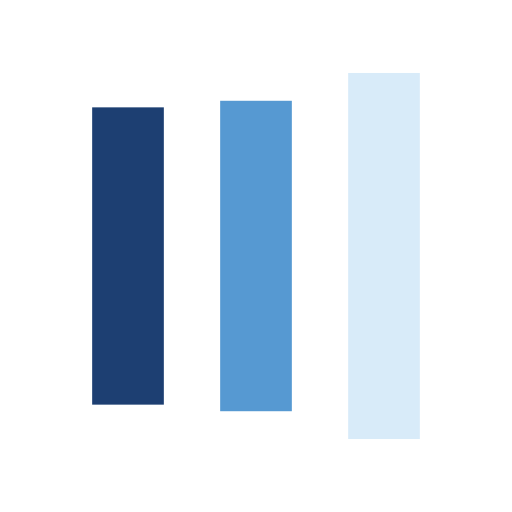
t = 0.00 s
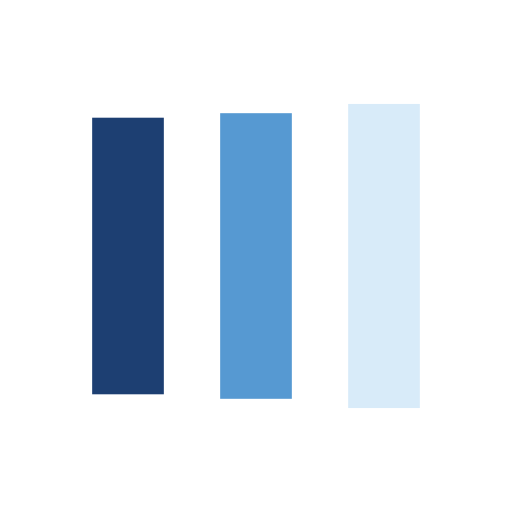
t = 0.12 s
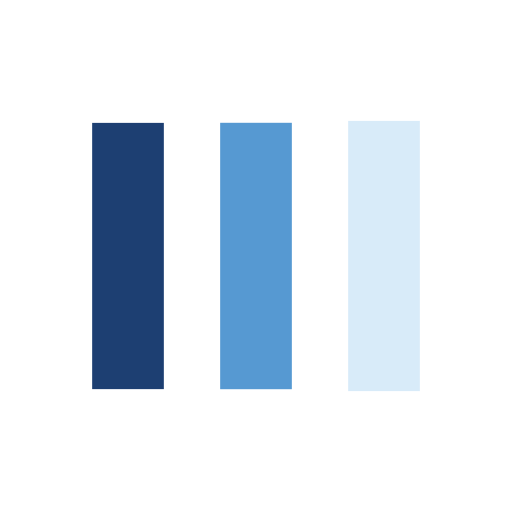
t = 0.34 s
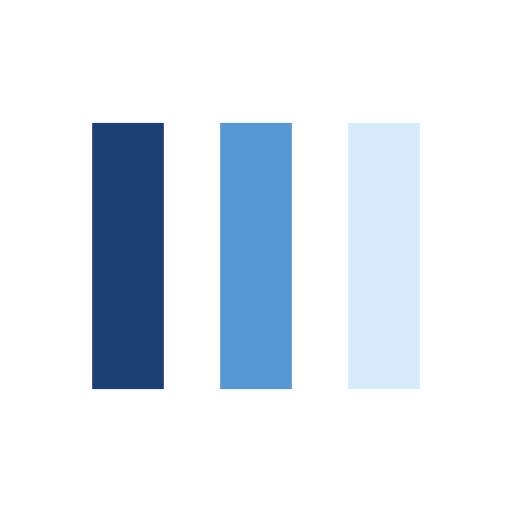
t = 0.46 s
t = 0.57 s: frame unchanged from t = 0.46 s, image omitted
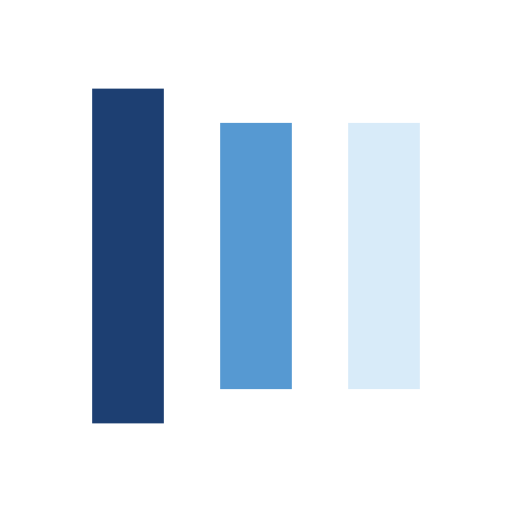
t = 0.80 s

The animated SVG that drew these frames (rendered in a browser with its animation timeline set to each time). Animation: 6 SMIL elements (animate=6); one cycle of 0.92 s, repeats indefinitely.

<?xml version="1.0" encoding="utf-8"?>
<svg xmlns="http://www.w3.org/2000/svg" xmlns:xlink="http://www.w3.org/1999/xlink" style="margin: auto; background: none; display: block; shape-rendering: auto;" width="217px" height="217px" viewBox="0 0 100 100" preserveAspectRatio="xMidYMid">
<rect x="18" y="24" width="14" height="52" fill="#1d3f72">
  <animate attributeName="y" repeatCount="indefinite" dur="0.9174311926605504s" calcMode="spline" keyTimes="0;0.5;1" values="11;24;24" keySplines="0 0.5 0.5 1;0 0.5 0.5 1" begin="-0.1834862385321101s"></animate>
  <animate attributeName="height" repeatCount="indefinite" dur="0.9174311926605504s" calcMode="spline" keyTimes="0;0.5;1" values="78;52;52" keySplines="0 0.5 0.5 1;0 0.5 0.5 1" begin="-0.1834862385321101s"></animate>
</rect>
<rect x="43" y="24" width="14" height="52" fill="#5699d2">
  <animate attributeName="y" repeatCount="indefinite" dur="0.9174311926605504s" calcMode="spline" keyTimes="0;0.5;1" values="14.25;24;24" keySplines="0 0.5 0.5 1;0 0.5 0.5 1" begin="-0.09174311926605505s"></animate>
  <animate attributeName="height" repeatCount="indefinite" dur="0.9174311926605504s" calcMode="spline" keyTimes="0;0.5;1" values="71.5;52;52" keySplines="0 0.5 0.5 1;0 0.5 0.5 1" begin="-0.09174311926605505s"></animate>
</rect>
<rect x="68" y="24" width="14" height="52" fill="#d8ebf9">
  <animate attributeName="y" repeatCount="indefinite" dur="0.9174311926605504s" calcMode="spline" keyTimes="0;0.5;1" values="14.25;24;24" keySplines="0 0.5 0.5 1;0 0.5 0.5 1"></animate>
  <animate attributeName="height" repeatCount="indefinite" dur="0.9174311926605504s" calcMode="spline" keyTimes="0;0.5;1" values="71.5;52;52" keySplines="0 0.5 0.5 1;0 0.5 0.5 1"></animate>
</rect>
<!-- [ldio] generated by https://loading.io/ --></svg>